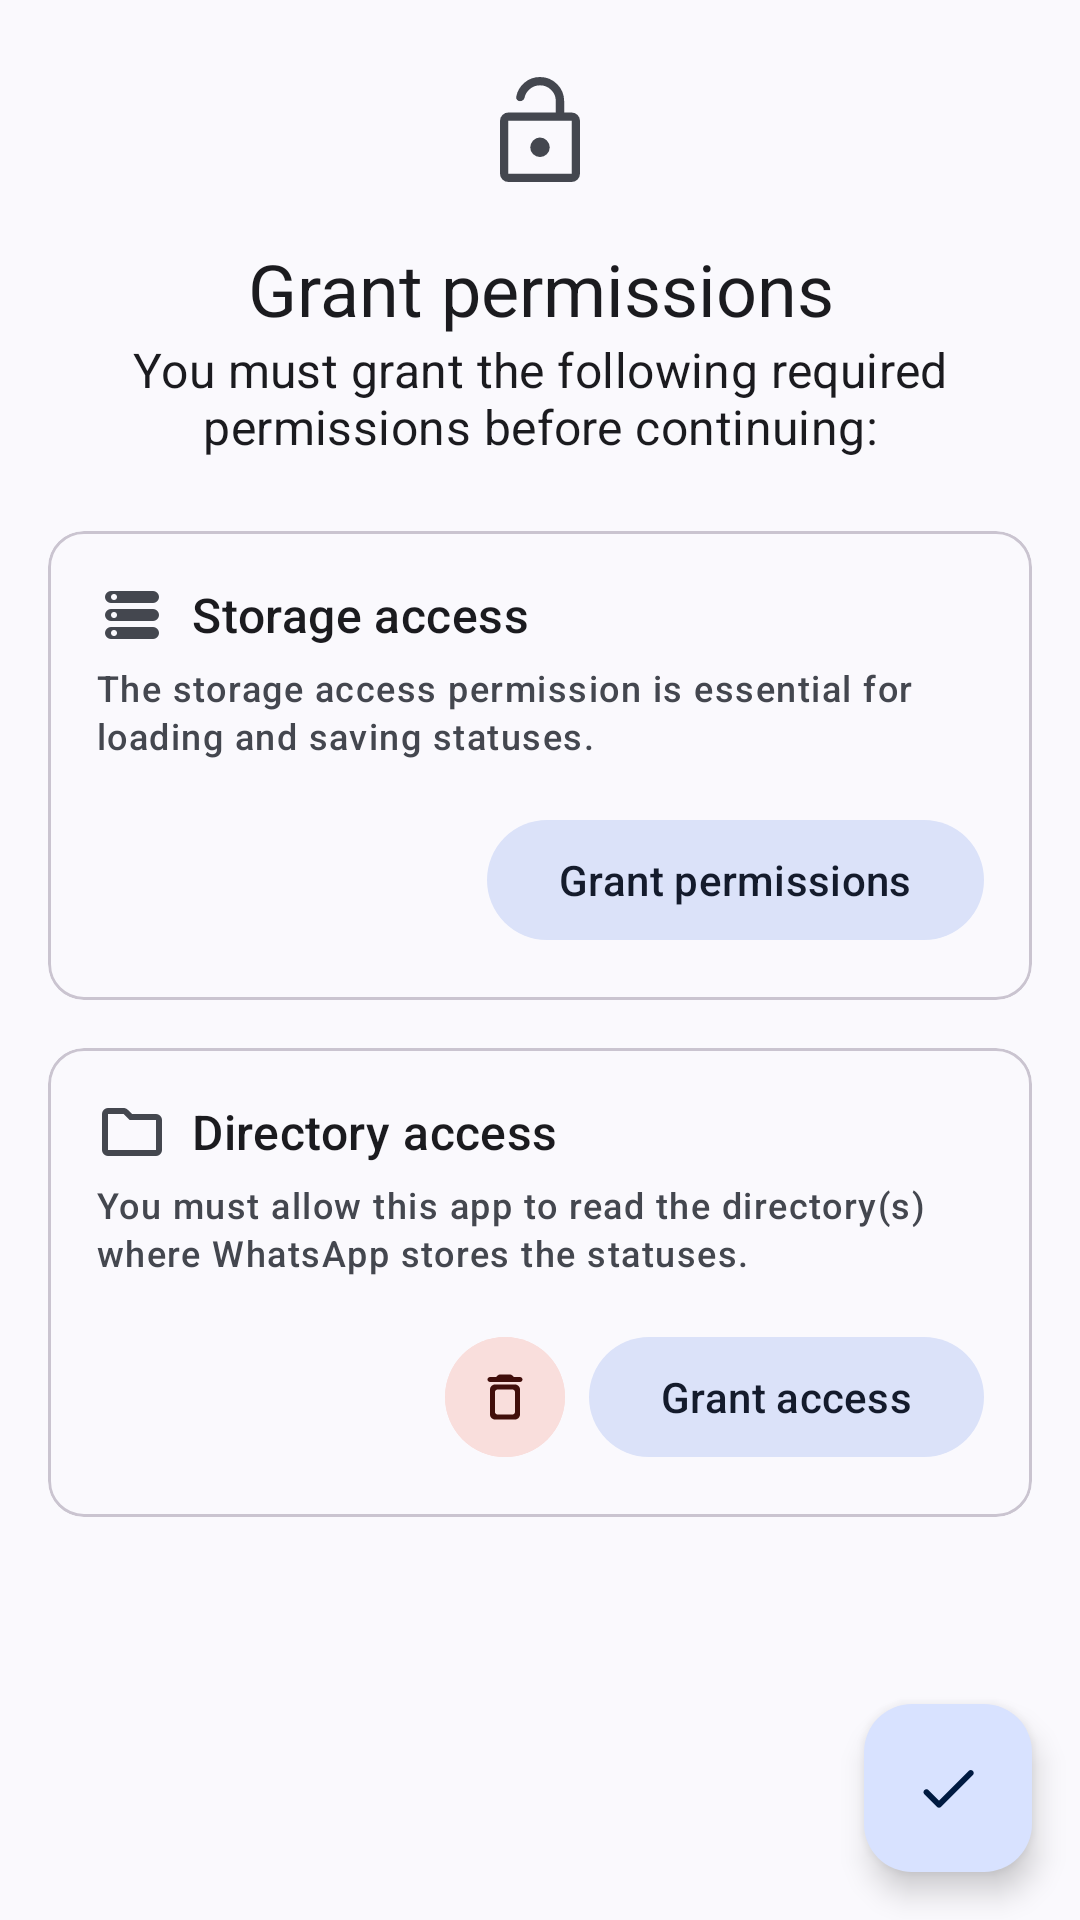

Reconstruct the res/layout file that produces this screen, plus the resources it refers to.
<!-- AndroidManifest.xml: application theme Theme.WhatSave -->
<!-- res/layout/fragment_onboard.xml -->
<?xml version="1.0" encoding="utf-8"?>
<androidx.coordinatorlayout.widget.CoordinatorLayout
    xmlns:android="http://schemas.android.com/apk/res/android"
    xmlns:app="http://schemas.android.com/apk/res-auto"
    android:layout_width="match_parent"
    android:layout_height="match_parent">

    <androidx.core.widget.NestedScrollView
        android:id="@+id/nestedScrollView"
        android:layout_width="match_parent"
        android:layout_height="wrap_content"
        android:overScrollMode="@integer/overScrollMode"
        android:scrollbars="none"
        android:clipToPadding="false">

        <LinearLayout
            android:layout_width="match_parent"
            android:layout_height="wrap_content"
            android:gravity="center_horizontal"
            android:orientation="vertical">

            <com.google.android.material.textview.MaterialTextView
                android:layout_width="wrap_content"
                android:layout_height="wrap_content"
                android:layout_marginTop="@dimen/onboard_titles_vertical_padding"
                android:paddingStart="@dimen/onboard_titles_horizontal_padding"
                android:paddingEnd="@dimen/onboard_titles_horizontal_padding"
                android:drawableTop="@drawable/ic_lock_open_40dp"
                android:drawablePadding="16dp"
                android:textAlignment="center"
                android:textAppearance="?textAppearanceHeadline5"
                android:text="@string/grant_permissions"/>

            <com.google.android.material.textview.MaterialTextView
                android:id="@+id/subtitle"
                android:layout_width="wrap_content"
                android:layout_height="wrap_content"
                android:paddingStart="@dimen/onboard_titles_horizontal_padding"
                android:paddingEnd="@dimen/onboard_titles_horizontal_padding"
                android:ellipsize="end"
                android:textAlignment="center"
                android:textAppearance="?textAppearanceSubtitle1"
                android:text="@string/storage_permission_label"/>

            <include
                android:id="@+id/storagePermissionView"
                android:layout_height="wrap_content"
                android:layout_width="match_parent"
                android:layout_marginTop="@dimen/onboard_titles_vertical_padding"
                android:layout_marginStart="@dimen/onboard_titles_horizontal_padding"
                android:layout_marginEnd="@dimen/onboard_titles_horizontal_padding"
                layout="@layout/storage_permission_view"/>

            <include
                android:id="@+id/directoryPermissionView"
                android:layout_height="wrap_content"
                android:layout_width="match_parent"
                android:layout_marginTop="16dp"
                android:layout_marginStart="@dimen/onboard_titles_horizontal_padding"
                android:layout_marginEnd="@dimen/onboard_titles_horizontal_padding"
                layout="@layout/directory_permission_view"/>

        </LinearLayout>

    </androidx.core.widget.NestedScrollView>

    <com.google.android.material.floatingactionbutton.FloatingActionButton
        android:id="@+id/continueButton"
        android:layout_width="wrap_content"
        android:layout_height="wrap_content"
        android:layout_margin="16dp"
        android:layout_gravity="bottom|end"
        android:contentDescription="@string/continue_action"
        app:srcCompat="@drawable/ic_round_check_24dp"/>

</androidx.coordinatorlayout.widget.CoordinatorLayout>
<!-- res/layout/storage_permission_view.xml (included above) -->
<?xml version="1.0" encoding="utf-8"?>
<com.google.android.material.card.MaterialCardView xmlns:android="http://schemas.android.com/apk/res/android"
    xmlns:app="http://schemas.android.com/apk/res-auto"
    android:layout_width="match_parent"
    android:layout_height="wrap_content"
    app:contentPadding="16dp">

    <androidx.constraintlayout.widget.ConstraintLayout
        android:layout_width="match_parent"
        android:layout_height="wrap_content"
        android:clipToPadding="false"
        android:orientation="vertical">

        <com.google.android.material.textview.MaterialTextView
            android:id="@+id/permTitle"
            android:layout_width="0dp"
            android:layout_height="wrap_content"
            android:ellipsize="end"
            android:gravity="center_vertical"
            android:drawablePadding="8dp"
            android:drawableStart="@drawable/ic_storage_24dp"
            android:textAppearance="?textAppearanceTitleMedium"
            android:text="@string/storage_access_title"
            app:layout_constraintTop_toTopOf="parent"
            app:layout_constraintStart_toStartOf="parent"
            app:layout_constraintEnd_toEndOf="parent" />

        <com.google.android.material.textview.MaterialTextView
            android:id="@+id/permDescription"
            android:layout_width="wrap_content"
            android:layout_height="wrap_content"
            android:layout_marginTop="4dp"
            android:ellipsize="end"
            android:textAppearance="?textAppearanceLabelMedium"
            android:textColor="?android:textColorSecondary"
            android:text="@string/storage_access_description"
            app:layout_constraintTop_toBottomOf="@+id/permTitle"
            app:layout_constraintStart_toStartOf="parent"
            app:layout_constraintEnd_toEndOf="parent" />

        <com.google.android.material.button.MaterialButton
            android:id="@+id/grantButton"
            style="@style/Widget.Material3.Button.TonalButton"
            android:layout_width="wrap_content"
            android:layout_height="wrap_content"
            android:layout_marginTop="16dp"
            android:text="@string/grant_permissions"
            app:layout_constraintTop_toBottomOf="@+id/permDescription"
            app:layout_constraintEnd_toEndOf="parent" />

    </androidx.constraintlayout.widget.ConstraintLayout>

</com.google.android.material.card.MaterialCardView>
<!-- res/layout/directory_permission_view.xml (included above) -->
<?xml version="1.0" encoding="utf-8"?>
<com.google.android.material.card.MaterialCardView
    xmlns:android="http://schemas.android.com/apk/res/android"
    xmlns:app="http://schemas.android.com/apk/res-auto"
    android:layout_width="match_parent"
    android:layout_height="wrap_content"
    app:contentPadding="16dp">

    <androidx.constraintlayout.widget.ConstraintLayout
        android:layout_width="match_parent"
        android:layout_height="wrap_content"
        android:clipToPadding="false"
        android:orientation="vertical">

        <com.google.android.material.textview.MaterialTextView
            android:id="@+id/directory_access_title"
            android:layout_width="0dp"
            android:layout_height="wrap_content"
            android:ellipsize="end"
            android:gravity="center_vertical"
            android:drawablePadding="8dp"
            android:drawableStart="@drawable/ic_folder_24dp"
            android:textAppearance="?textAppearanceTitleMedium"
            android:text="@string/directory_access_title"
            app:layout_constraintTop_toTopOf="parent"
            app:layout_constraintStart_toStartOf="parent"
            app:layout_constraintEnd_toEndOf="parent" />

        <com.google.android.material.textview.MaterialTextView
            android:id="@+id/directory_access_description"
            android:layout_width="0dp"
            android:layout_height="wrap_content"
            android:layout_marginTop="4dp"
            android:ellipsize="end"
            android:textAppearance="?textAppearanceLabelMedium"
            android:textColor="?android:textColorSecondary"
            android:text="@string/directory_access_description"
            app:layout_constraintTop_toBottomOf="@+id/directory_access_title"
            app:layout_constraintStart_toStartOf="parent"
            app:layout_constraintEnd_toEndOf="parent" />

        <com.google.android.material.button.MaterialButton
            android:id="@+id/revoke_access_button"
            style="@style/Widget.Material3.Button.IconButton.Filled"
            android:layout_width="wrap_content"
            android:layout_height="wrap_content"
            android:layout_marginTop="16dp"
            android:layout_marginEnd="4dp"
            android:contentDescription="@string/revoke_permissions_title"
            app:backgroundTint="?colorErrorContainer"
            app:icon="@drawable/ic_delete_24dp"
            app:iconTint="?colorOnErrorContainer"
            app:layout_constraintTop_toBottomOf="@+id/directory_access_description"
            app:layout_constraintEnd_toStartOf="@+id/grant_access_button" />

        <com.google.android.material.button.MaterialButton
            android:id="@+id/grant_access_button"
            style="@style/Widget.Material3.Button.TonalButton"
            android:layout_width="wrap_content"
            android:layout_height="wrap_content"
            android:layout_marginTop="16dp"
            android:layout_marginStart="4dp"
            android:text="@string/grant_access_action"
            app:layout_constraintTop_toBottomOf="@+id/directory_access_description"
            app:layout_constraintEnd_toEndOf="parent" />

        <com.google.android.material.button.MaterialButton
            android:id="@+id/list_directories_button"
            style="@style/Widget.Material3.Button.IconButton"
            android:layout_width="wrap_content"
            android:layout_height="wrap_content"
            android:layout_marginTop="16dp"
            android:layout_marginEnd="4dp"
            app:icon="@drawable/ic_view_list_24dp"
            app:iconTint="?colorSecondary"
            app:layout_constraintTop_toBottomOf="@+id/directory_access_description"
            app:layout_constraintStart_toStartOf="parent" />

    </androidx.constraintlayout.widget.ConstraintLayout>

</com.google.android.material.card.MaterialCardView>
<!-- resources referenced by this layout -->
<resources>
  <dimen name="onboard_titles_horizontal_padding">16dp</dimen>
  <dimen name="onboard_titles_vertical_padding">24dp</dimen>
  <integer name="overScrollMode">2</integer>
  <string name="continue_action">Continue</string>
  <string name="directory_access_description">You must allow this app to read the directory(s) where WhatsApp stores the statuses.</string>
  <string name="directory_access_title">Directory access</string>
  <string name="grant_access_action">Grant access</string>
  <string name="grant_permissions">Grant permissions</string>
  <string name="revoke_permissions_title">Revoke permissions</string>
  <string name="storage_access_description">The storage access permission is essential for loading and saving statuses.</string>
  <string name="storage_access_title">Storage access</string>
  <string name="storage_permission_label">You must grant the following required permissions before continuing:</string>
  <style name="Theme.WhatSave" parent="Base.Theme.WhatSave" />
  <color name="md_theme_primary">#3B693A</color>
  <color name="md_theme_onPrimary">#FFFFFF</color>
  <color name="md_theme_primaryContainer">#BCF0B4</color>
  <color name="md_theme_onPrimaryContainer">#002204</color>
  <color name="md_theme_secondary">#52634F</color>
  <color name="md_theme_onSecondary">#FFFFFF</color>
  <color name="md_theme_secondaryContainer">#D5E8CF</color>
  <color name="md_theme_onSecondaryContainer">#101F10</color>
  <color name="md_theme_tertiary">#38656A</color>
  <color name="md_theme_onTertiary">#FFFFFF</color>
  <color name="md_theme_tertiaryContainer">#BCEBF1</color>
  <color name="md_theme_onTertiaryContainer">#001F23</color>
  <color name="md_theme_error">#BA1A1A</color>
  <color name="md_theme_onError">#FFFFFF</color>
  <color name="md_theme_errorContainer">#FFDAD6</color>
  <color name="md_theme_onErrorContainer">#410002</color>
  <color name="md_theme_background">#F7FBF1</color>
  <color name="md_theme_onBackground">#181D17</color>
  <color name="md_theme_surface">#F7FBF1</color>
  <color name="md_theme_onSurface">#181D17</color>
  <color name="md_theme_surfaceVariant">#DEE5D8</color>
  <color name="md_theme_onSurfaceVariant">#424940</color>
  <color name="md_theme_outline">#72796F</color>
  <color name="md_theme_outlineVariant">#C2C9BD</color>
  <color name="md_theme_inverseSurface">#2D322C</color>
  <color name="md_theme_inverseOnSurface">#EEF2E9</color>
  <color name="md_theme_inversePrimary">#A0D39A</color>
  <color name="md_theme_primaryFixed">#BCF0B4</color>
  <color name="md_theme_onPrimaryFixed">#002204</color>
  <color name="md_theme_primaryFixedDim">#A0D39A</color>
  <color name="md_theme_onPrimaryFixedVariant">#235024</color>
  <color name="md_theme_secondaryFixed">#D5E8CF</color>
  <color name="md_theme_onSecondaryFixed">#101F10</color>
  <color name="md_theme_secondaryFixedDim">#B9CCB3</color>
  <color name="md_theme_onSecondaryFixedVariant">#3B4B38</color>
  <color name="md_theme_tertiaryFixed">#BCEBF1</color>
  <color name="md_theme_onTertiaryFixed">#001F23</color>
  <color name="md_theme_tertiaryFixedDim">#A0CFD4</color>
  <color name="md_theme_onTertiaryFixedVariant">#1F4D52</color>
  <color name="md_theme_surfaceDim">#D8DBD2</color>
  <color name="md_theme_surfaceBright">#F7FBF1</color>
  <color name="md_theme_surfaceContainerLowest">#FFFFFF</color>
  <color name="md_theme_surfaceContainerLow">#F1F5EC</color>
  <color name="md_theme_surfaceContainer">#ECEFE6</color>
  <color name="md_theme_surfaceContainerHigh">#E6E9E0</color>
  <color name="md_theme_surfaceContainerHighest">#E0E4DB</color>
  <style name="MaterialAlertDialogTheme" parent="ThemeOverlay.Material3.MaterialAlertDialog" />
  <style name="BottomNavigationStyle" parent="Widget.Material3.BottomNavigationView" />
  <dimen name="m3_dialog_corner_radius">28dp</dimen>
  <dimen name="button_padding_vertical">10dp</dimen>
  <string name="transition_toolbar" translatable="false">toolbar_transition</string>
</resources>
